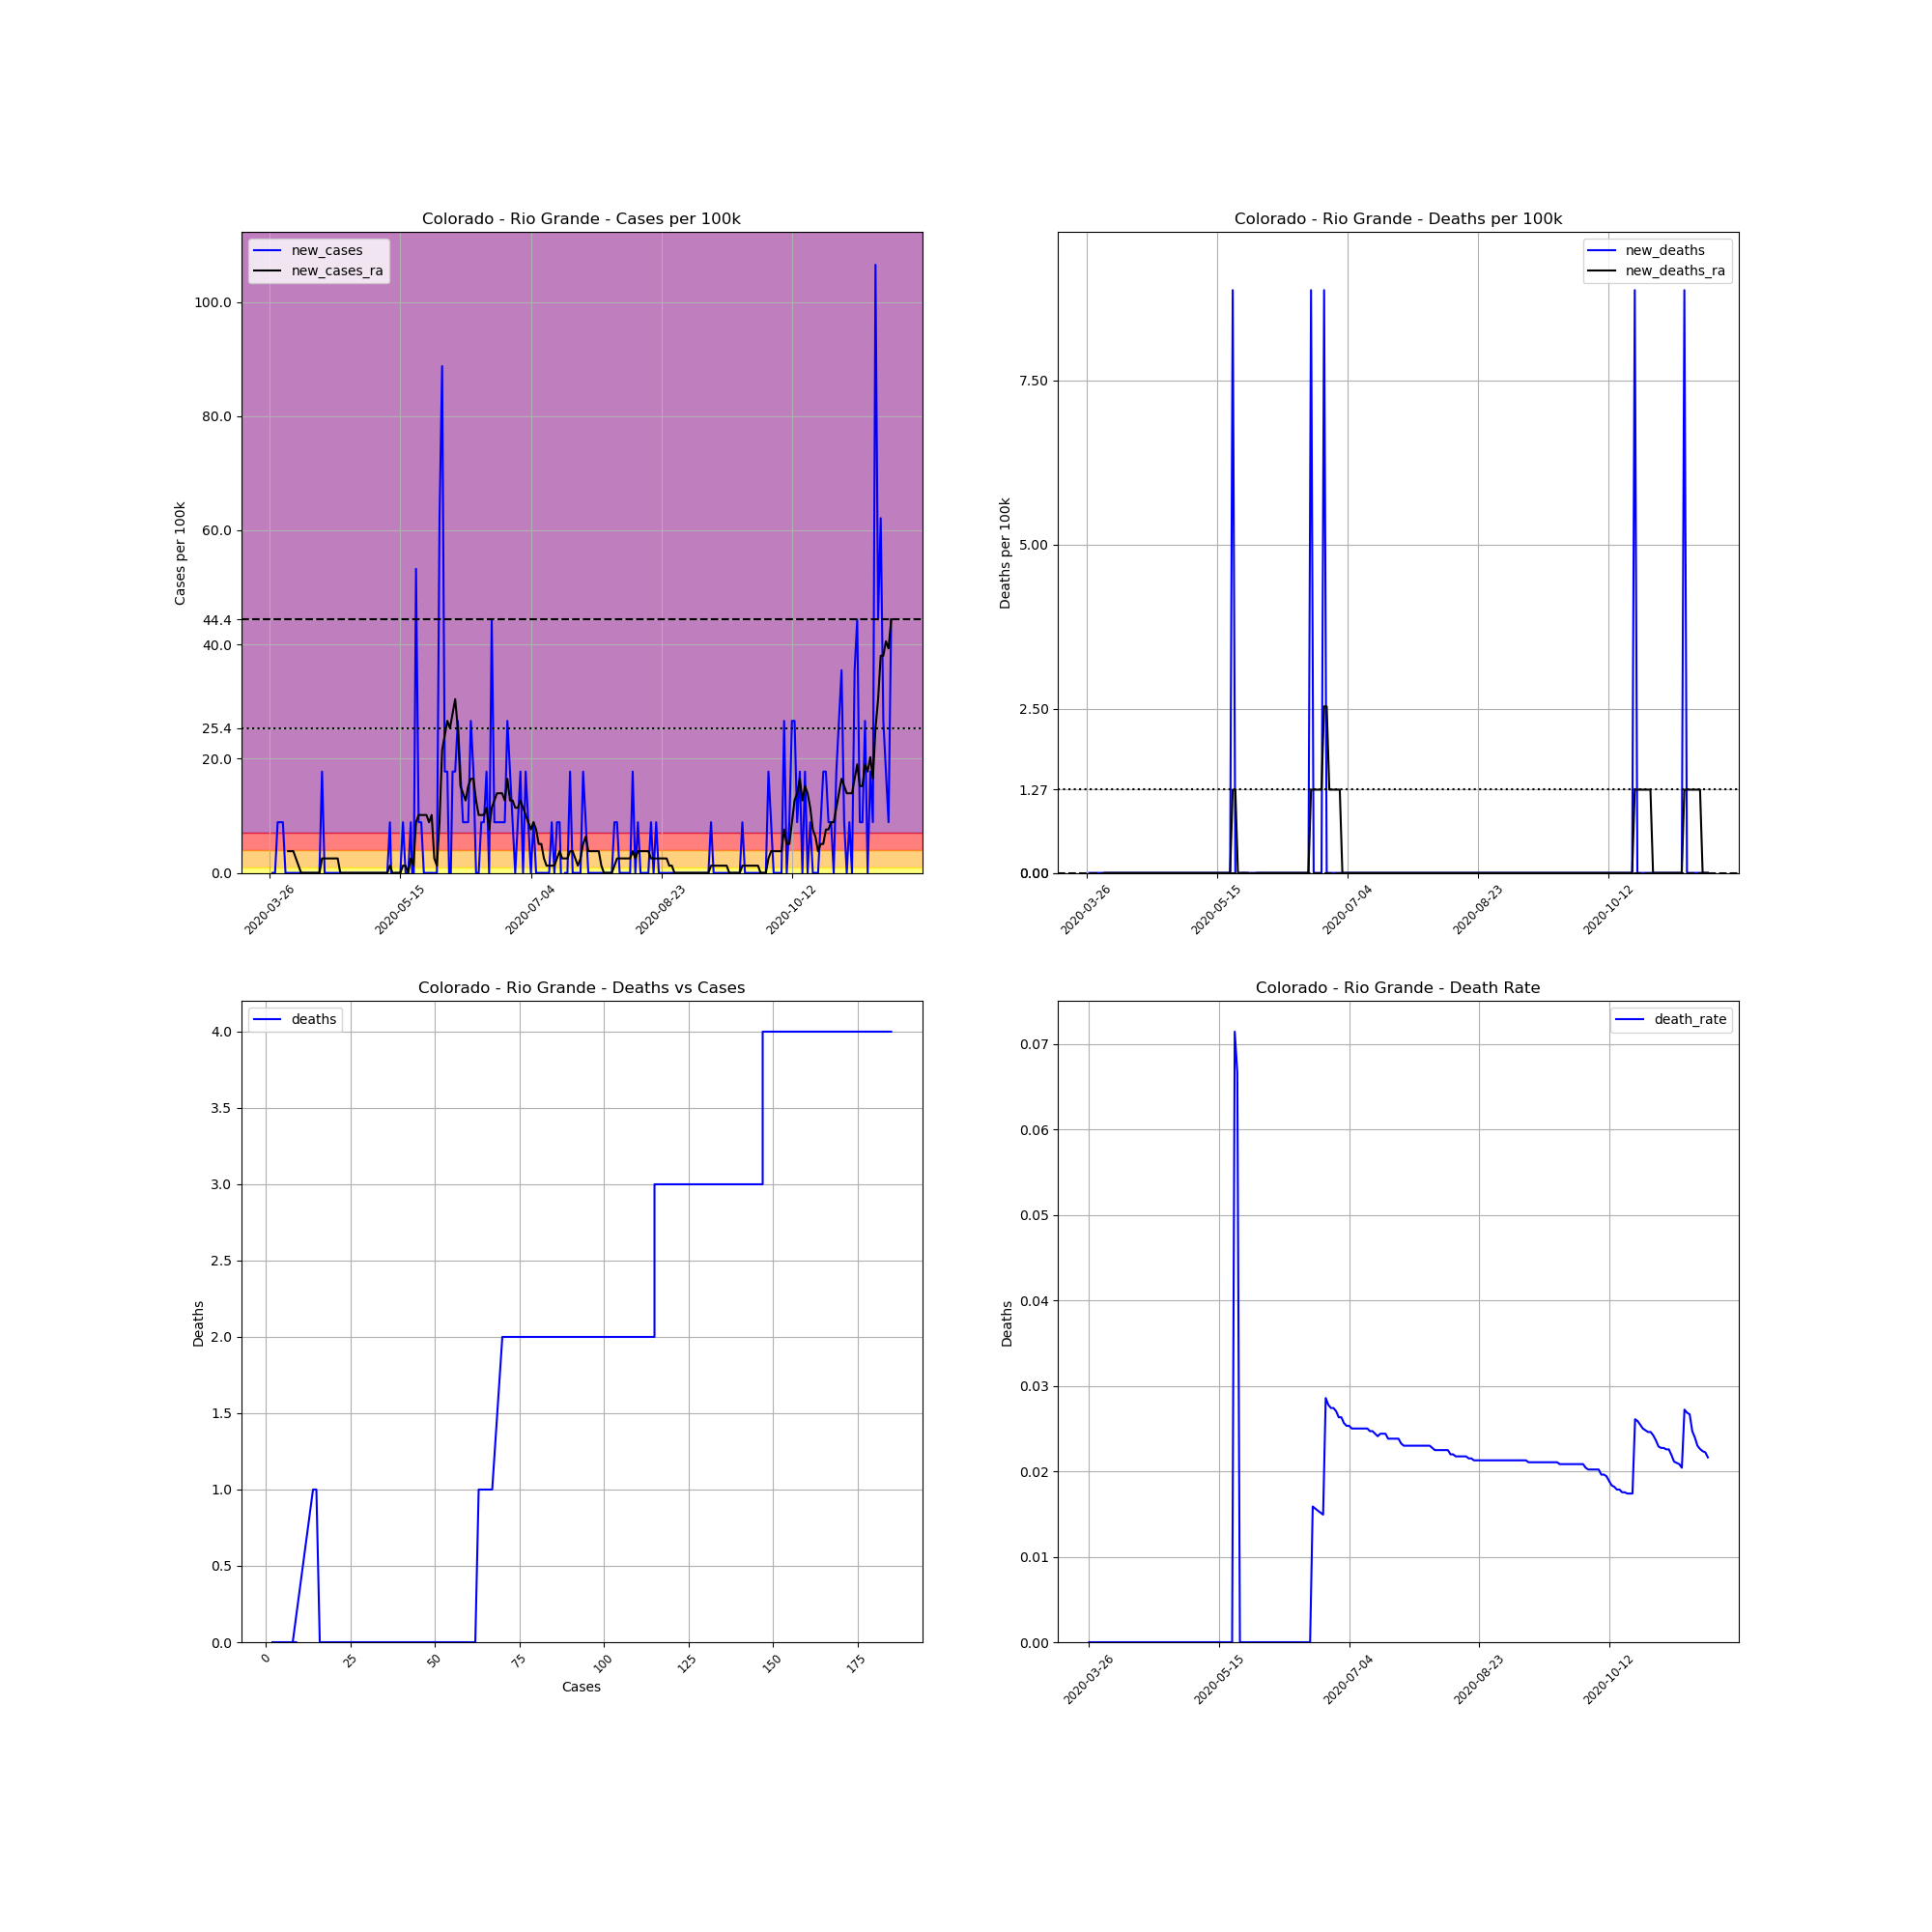

The file beside this chart, header and first rows:
, date, county, state, fips, cases, deaths, COUNTY, STNAME, CTYNAME, POPESTIMATE2019, cases_per_100k, deaths_per_100k, death_rate, new_cases, new_deaths, new_cases_ra, new_deaths_ra
375189, 2020-03-26, Rio Grande, Colorado, 8105, 2, 0, 105, Colorado, Rio Grande, 11267, 17.75, 0.0, 0.0, , , , 
375190, 2020-03-27, Rio Grande, Colorado, 8105, 2, 0, 105, Colorado, Rio Grande, 11267, 17.75, 0.0, 0.0, 0.0, 0.0, , 
375191, 2020-03-28, Rio Grande, Colorado, 8105, 2, 0, 105, Colorado, Rio Grande, 11267, 17.75, 0.0, 0.0, 0.0, 0.0, , 
375192, 2020-03-29, Rio Grande, Colorado, 8105, 3, 0, 105, Colorado, Rio Grande, 11267, 26.63, 0.0, 0.0, 8.875, 0.0, , 
375193, 2020-03-30, Rio Grande, Colorado, 8105, 4, 0, 105, Colorado, Rio Grande, 11267, 35.5, 0.0, 0.0, 8.875, 0.0, , 
375194, 2020-03-31, Rio Grande, Colorado, 8105, 5, 0, 105, Colorado, Rio Grande, 11267, 44.38, 0.0, 0.0, 8.875, 0.0, , 
375195, 2020-04-01, Rio Grande, Colorado, 8105, 5, 0, 105, Colorado, Rio Grande, 11267, 44.38, 0.0, 0.0, 0.0, 0.0, , 
375196, 2020-04-02, Rio Grande, Colorado, 8105, 5, 0, 105, Colorado, Rio Grande, 11267, 44.38, 0.0, 0.0, 0.0, 0.0, 3.804, 0.0
375197, 2020-04-03, Rio Grande, Colorado, 8105, 5, 0, 105, Colorado, Rio Grande, 11267, 44.38, 0.0, 0.0, 0.0, 0.0, 3.804, 0.0
375198, 2020-04-04, Rio Grande, Colorado, 8105, 5, 0, 105, Colorado, Rio Grande, 11267, 44.38, 0.0, 0.0, 0.0, 0.0, 3.804, 0.0
375199, 2020-04-05, Rio Grande, Colorado, 8105, 5, 0, 105, Colorado, Rio Grande, 11267, 44.38, 0.0, 0.0, 0.0, 0.0, 2.536, 0.0
375200, 2020-04-06, Rio Grande, Colorado, 8105, 5, 0, 105, Colorado, Rio Grande, 11267, 44.38, 0.0, 0.0, 0.0, 0.0, 1.268, 0.0
375201, 2020-04-07, Rio Grande, Colorado, 8105, 5, 0, 105, Colorado, Rio Grande, 11267, 44.38, 0.0, 0.0, 0.0, 0.0, 0.0, 0.0
375202, 2020-04-08, Rio Grande, Colorado, 8105, 5, 0, 105, Colorado, Rio Grande, 11267, 44.38, 0.0, 0.0, 0.0, 0.0, 0.0, 0.0
375203, 2020-04-09, Rio Grande, Colorado, 8105, 5, 0, 105, Colorado, Rio Grande, 11267, 44.38, 0.0, 0.0, 0.0, 0.0, 0.0, 0.0
375204, 2020-04-10, Rio Grande, Colorado, 8105, 5, 0, 105, Colorado, Rio Grande, 11267, 44.38, 0.0, 0.0, 0.0, 0.0, 0.0, 0.0
375205, 2020-04-11, Rio Grande, Colorado, 8105, 5, 0, 105, Colorado, Rio Grande, 11267, 44.38, 0.0, 0.0, 0.0, 0.0, 0.0, 0.0
375206, 2020-04-12, Rio Grande, Colorado, 8105, 5, 0, 105, Colorado, Rio Grande, 11267, 44.38, 0.0, 0.0, 0.0, 0.0, 0.0, 0.0
375207, 2020-04-13, Rio Grande, Colorado, 8105, 5, 0, 105, Colorado, Rio Grande, 11267, 44.38, 0.0, 0.0, 0.0, 0.0, 0.0, 0.0
375208, 2020-04-14, Rio Grande, Colorado, 8105, 5, 0, 105, Colorado, Rio Grande, 11267, 44.38, 0.0, 0.0, 0.0, 0.0, 0.0, 0.0
375209, 2020-04-15, Rio Grande, Colorado, 8105, 7, 0, 105, Colorado, Rio Grande, 11267, 62.13, 0.0, 0.0, 17.75, 0.0, 2.536, 0.0
375210, 2020-04-16, Rio Grande, Colorado, 8105, 7, 0, 105, Colorado, Rio Grande, 11267, 62.13, 0.0, 0.0, 0.0, 0.0, 2.536, 0.0
375211, 2020-04-17, Rio Grande, Colorado, 8105, 7, 0, 105, Colorado, Rio Grande, 11267, 62.13, 0.0, 0.0, 0.0, 0.0, 2.536, 0.0
375212, 2020-04-18, Rio Grande, Colorado, 8105, 7, 0, 105, Colorado, Rio Grande, 11267, 62.13, 0.0, 0.0, 0.0, 0.0, 2.536, 0.0
375213, 2020-04-19, Rio Grande, Colorado, 8105, 7, 0, 105, Colorado, Rio Grande, 11267, 62.13, 0.0, 0.0, 0.0, 0.0, 2.536, 0.0
375214, 2020-04-20, Rio Grande, Colorado, 8105, 7, 0, 105, Colorado, Rio Grande, 11267, 62.13, 0.0, 0.0, 0.0, 0.0, 2.536, 0.0
375215, 2020-04-21, Rio Grande, Colorado, 8105, 7, 0, 105, Colorado, Rio Grande, 11267, 62.13, 0.0, 0.0, 0.0, 0.0, 2.536, 0.0
375216, 2020-04-22, Rio Grande, Colorado, 8105, 7, 0, 105, Colorado, Rio Grande, 11267, 62.13, 0.0, 0.0, 0.0, 0.0, 0.0, 0.0
375217, 2020-04-23, Rio Grande, Colorado, 8105, 7, 0, 105, Colorado, Rio Grande, 11267, 62.13, 0.0, 0.0, 0.0, 0.0, 0.0, 0.0
375218, 2020-04-24, Rio Grande, Colorado, 8105, 7, 0, 105, Colorado, Rio Grande, 11267, 62.13, 0.0, 0.0, 0.0, 0.0, 0.0, 0.0
375219, 2020-04-25, Rio Grande, Colorado, 8105, 7, 0, 105, Colorado, Rio Grande, 11267, 62.13, 0.0, 0.0, 0.0, 0.0, 0.0, 0.0
375220, 2020-04-26, Rio Grande, Colorado, 8105, 7, 0, 105, Colorado, Rio Grande, 11267, 62.13, 0.0, 0.0, 0.0, 0.0, 0.0, 0.0
375221, 2020-04-27, Rio Grande, Colorado, 8105, 7, 0, 105, Colorado, Rio Grande, 11267, 62.13, 0.0, 0.0, 0.0, 0.0, 0.0, 0.0
375222, 2020-04-28, Rio Grande, Colorado, 8105, 7, 0, 105, Colorado, Rio Grande, 11267, 62.13, 0.0, 0.0, 0.0, 0.0, 0.0, 0.0
375223, 2020-04-29, Rio Grande, Colorado, 8105, 7, 0, 105, Colorado, Rio Grande, 11267, 62.13, 0.0, 0.0, 0.0, 0.0, 0.0, 0.0
375224, 2020-04-30, Rio Grande, Colorado, 8105, 7, 0, 105, Colorado, Rio Grande, 11267, 62.13, 0.0, 0.0, 0.0, 0.0, 0.0, 0.0
375225, 2020-05-01, Rio Grande, Colorado, 8105, 7, 0, 105, Colorado, Rio Grande, 11267, 62.13, 0.0, 0.0, 0.0, 0.0, 0.0, 0.0
375226, 2020-05-02, Rio Grande, Colorado, 8105, 7, 0, 105, Colorado, Rio Grande, 11267, 62.13, 0.0, 0.0, 0.0, 0.0, 0.0, 0.0
375227, 2020-05-03, Rio Grande, Colorado, 8105, 7, 0, 105, Colorado, Rio Grande, 11267, 62.13, 0.0, 0.0, 0.0, 0.0, 0.0, 0.0
375228, 2020-05-04, Rio Grande, Colorado, 8105, 7, 0, 105, Colorado, Rio Grande, 11267, 62.13, 0.0, 0.0, 0.0, 0.0, 0.0, 0.0
375229, 2020-05-05, Rio Grande, Colorado, 8105, 7, 0, 105, Colorado, Rio Grande, 11267, 62.13, 0.0, 0.0, 0.0, 0.0, 0.0, 0.0
375230, 2020-05-06, Rio Grande, Colorado, 8105, 7, 0, 105, Colorado, Rio Grande, 11267, 62.13, 0.0, 0.0, 0.0, 0.0, 0.0, 0.0
375231, 2020-05-07, Rio Grande, Colorado, 8105, 7, 0, 105, Colorado, Rio Grande, 11267, 62.13, 0.0, 0.0, 0.0, 0.0, 0.0, 0.0
375232, 2020-05-08, Rio Grande, Colorado, 8105, 7, 0, 105, Colorado, Rio Grande, 11267, 62.13, 0.0, 0.0, 0.0, 0.0, 0.0, 0.0
375233, 2020-05-09, Rio Grande, Colorado, 8105, 7, 0, 105, Colorado, Rio Grande, 11267, 62.13, 0.0, 0.0, 0.0, 0.0, 0.0, 0.0
375234, 2020-05-10, Rio Grande, Colorado, 8105, 7, 0, 105, Colorado, Rio Grande, 11267, 62.13, 0.0, 0.0, 0.0, 0.0, 0.0, 0.0
375235, 2020-05-11, Rio Grande, Colorado, 8105, 8, 0, 105, Colorado, Rio Grande, 11267, 71, 0.0, 0.0, 8.875, 0.0, 1.268, 0.0
375236, 2020-05-12, Rio Grande, Colorado, 8105, 7, 0, 105, Colorado, Rio Grande, 11267, 62.13, 0.0, 0.0, -8.875, 0.0, 0.0, 0.0
375237, 2020-05-13, Rio Grande, Colorado, 8105, 7, 0, 105, Colorado, Rio Grande, 11267, 62.13, 0.0, 0.0, 0.0, 0.0, 0.0, 0.0
375238, 2020-05-14, Rio Grande, Colorado, 8105, 7, 0, 105, Colorado, Rio Grande, 11267, 62.13, 0.0, 0.0, 0.0, 0.0, 0.0, 0.0
375239, 2020-05-15, Rio Grande, Colorado, 8105, 7, 0, 105, Colorado, Rio Grande, 11267, 62.13, 0.0, 0.0, 0.0, 0.0, 0.0, 0.0
375240, 2020-05-16, Rio Grande, Colorado, 8105, 8, 0, 105, Colorado, Rio Grande, 11267, 71, 0.0, 0.0, 8.875, 0.0, 1.268, 0.0
375241, 2020-05-17, Rio Grande, Colorado, 8105, 8, 0, 105, Colorado, Rio Grande, 11267, 71, 0.0, 0.0, 0.0, 0.0, 1.268, 0.0
375242, 2020-05-18, Rio Grande, Colorado, 8105, 8, 0, 105, Colorado, Rio Grande, 11267, 71, 0.0, 0.0, 0.0, 0.0, 0.0, 0.0
375243, 2020-05-19, Rio Grande, Colorado, 8105, 9, 0, 105, Colorado, Rio Grande, 11267, 79.88, 0.0, 0.0, 8.875, 0.0, 2.536, 0.0
375244, 2020-05-20, Rio Grande, Colorado, 8105, 8, 0, 105, Colorado, Rio Grande, 11267, 71, 0.0, 0.0, -8.875, 0.0, 1.268, 0.0
375245, 2020-05-21, Rio Grande, Colorado, 8105, 14, 1, 105, Colorado, Rio Grande, 11267, 124.3, 8.875, 0.07143, 53.25, 8.875, 8.875, 1.268
375246, 2020-05-22, Rio Grande, Colorado, 8105, 15, 1, 105, Colorado, Rio Grande, 11267, 133.1, 8.875, 0.06667, 8.875, 0.0, 10.14, 1.268
375247, 2020-05-23, Rio Grande, Colorado, 8105, 16, 0, 105, Colorado, Rio Grande, 11267, 142, 0.0, 0.0, 8.875, -8.875, 10.14, 0.0
375248, 2020-05-24, Rio Grande, Colorado, 8105, 16, 0, 105, Colorado, Rio Grande, 11267, 142, 0.0, 0.0, 0.0, 0.0, 10.14, 0.0
... 179 more rows
